Dataset: data_split (GitHub, militarychelick/mango_neiroset). Classes: anthracnose, bacterial canker, cutting weevil, die back, gall midge, healthy, powdery mildew, sooty mould.

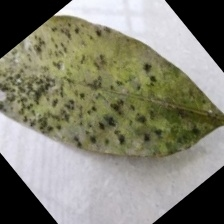
Label: sooty mould

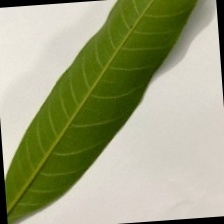
Label: healthy

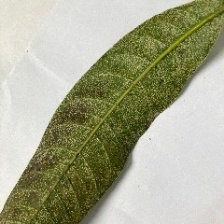
Label: powdery mildew

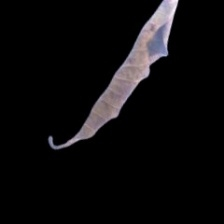
Label: die back

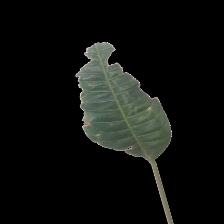
Label: bacterial canker

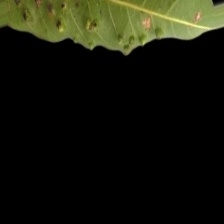
Label: gall midge
